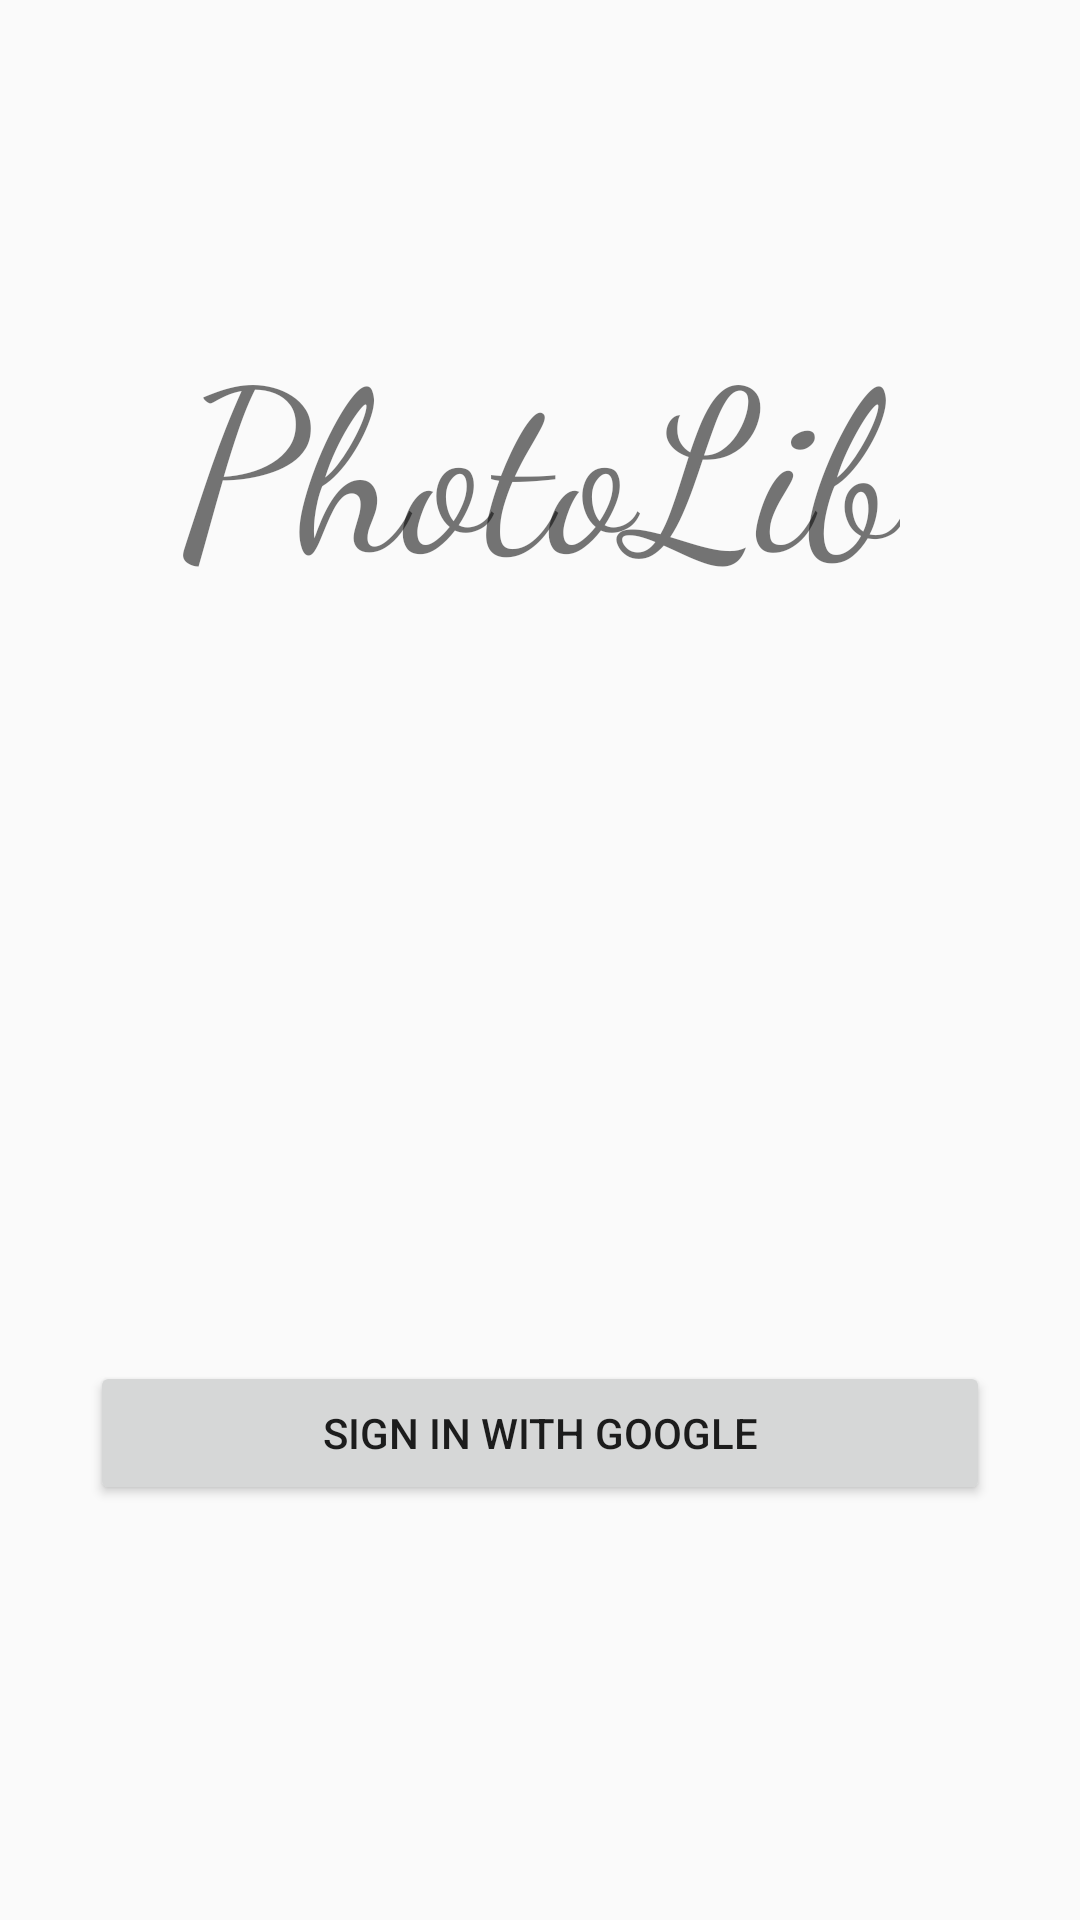

Layout XML and referenced resources for this Android screen:
<!-- AndroidManifest.xml: application theme AppTheme -->
<!-- res/layout/activity_login.xml -->
<?xml version="1.0" encoding="utf-8"?>
<RelativeLayout xmlns:android="http://schemas.android.com/apk/res/android"
    xmlns:tools="http://schemas.android.com/tools"
    android:layout_width="match_parent"
    android:layout_height="match_parent"
    tools:context=".view.LoginActivity"
    android:orientation="vertical">

    <TextView
        android:id="@+id/activity_login_textView"
        android:layout_width="wrap_content"
        android:layout_height="wrap_content"
        android:text="@string/login_activity_text_view"
        android:layout_centerHorizontal="true"
        android:textSize="75sp"
        android:fontFamily="cursive"
        android:layout_marginTop="100dp"/>

    <ImageView
        android:id="@+id/activity_login_imageView"
        android:layout_width="wrap_content"
        android:layout_height="250dp"
        android:layout_below="@+id/activity_login_textView"
        android:src="@drawable/camera4239281" />

    <Button
        android:id="@+id/activity_login_loginButton"
        android:layout_width="300dp"
        android:layout_height="wrap_content"
        android:layout_centerHorizontal="true"
        android:drawableStart="@drawable/googleg_standard_color_18"
        android:text="@string/sign_in_with_google"
        android:layout_below="@+id/activity_login_imageView"/>

</RelativeLayout>
<!-- resources referenced by this layout -->
<resources>
  <string name="login_activity_text_view">PhotoLib</string>
  <string name="sign_in_with_google">Sign in with Google</string>
  <style name="AppTheme" parent="Theme.AppCompat.Light.DarkActionBar">
          
          <item name="windowActionBar">false</item>
          <item name="windowNoTitle">true</item>
          <item name="colorPrimary">@color/colorPrimary</item>
          <item name="colorPrimaryDark">#FFB300</item>
          <item name="colorAccent">@android:color/black</item>
      </style>
  <!-- not gathered from this repository: default colours our renderer supplied (Android Studio template values) -->
  <color name="colorPrimary">#FF6200EE</color>
</resources>
